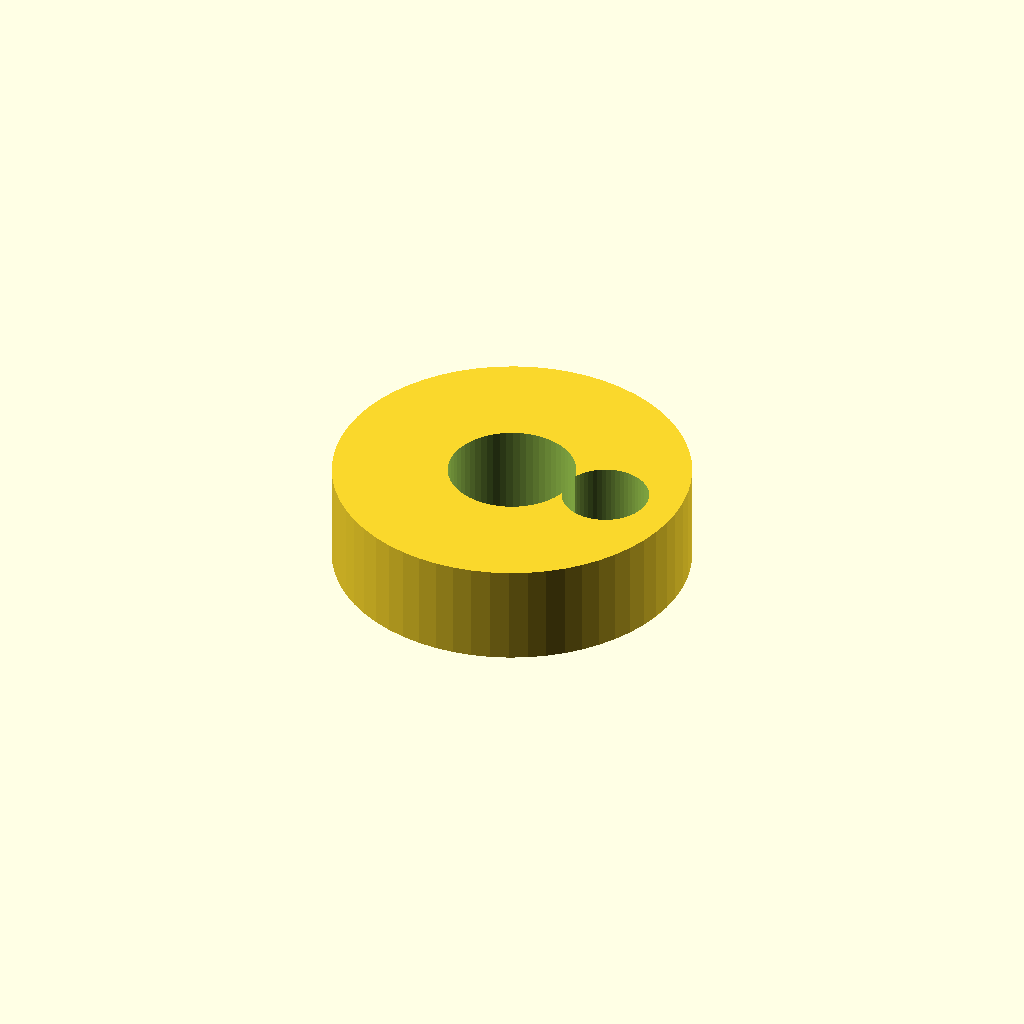
Cell 1: rendered with the file's own defaults.
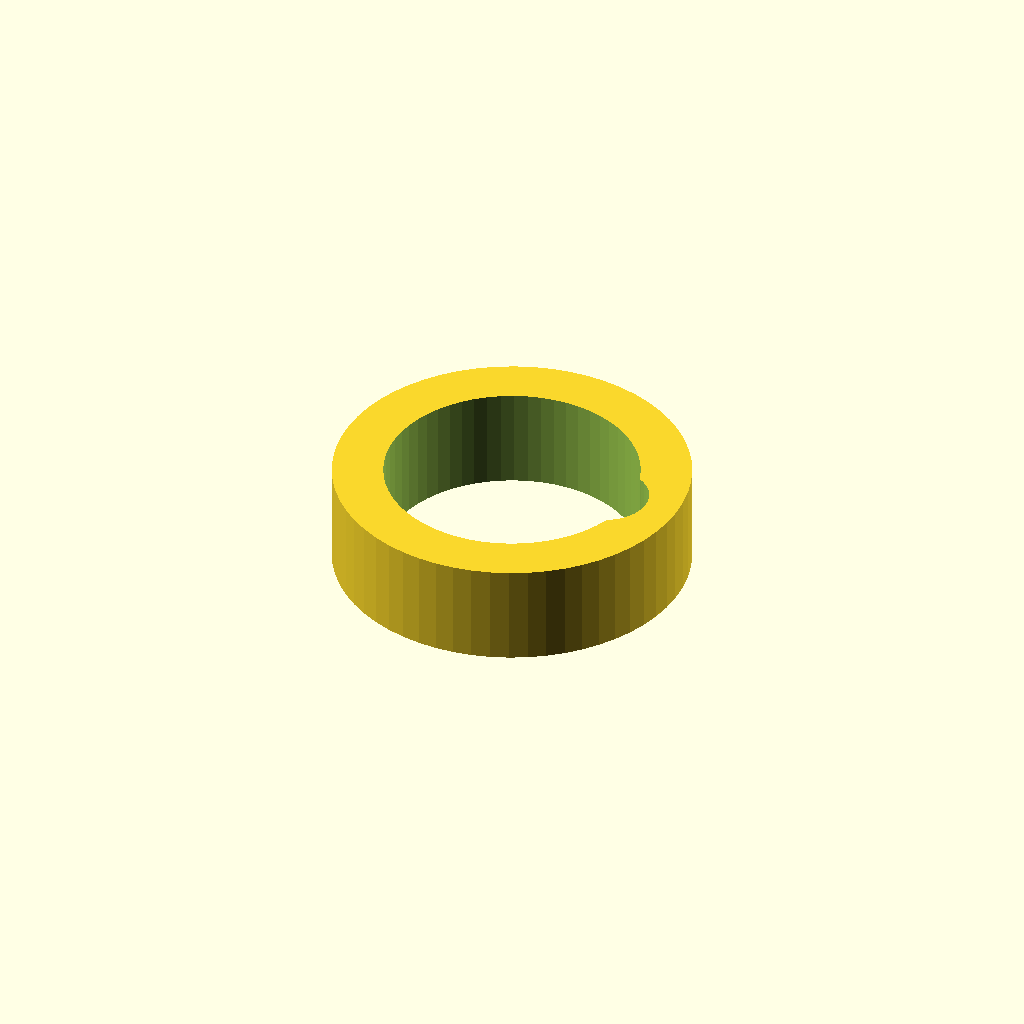
Cell 2: the same model with cable_d = 10.
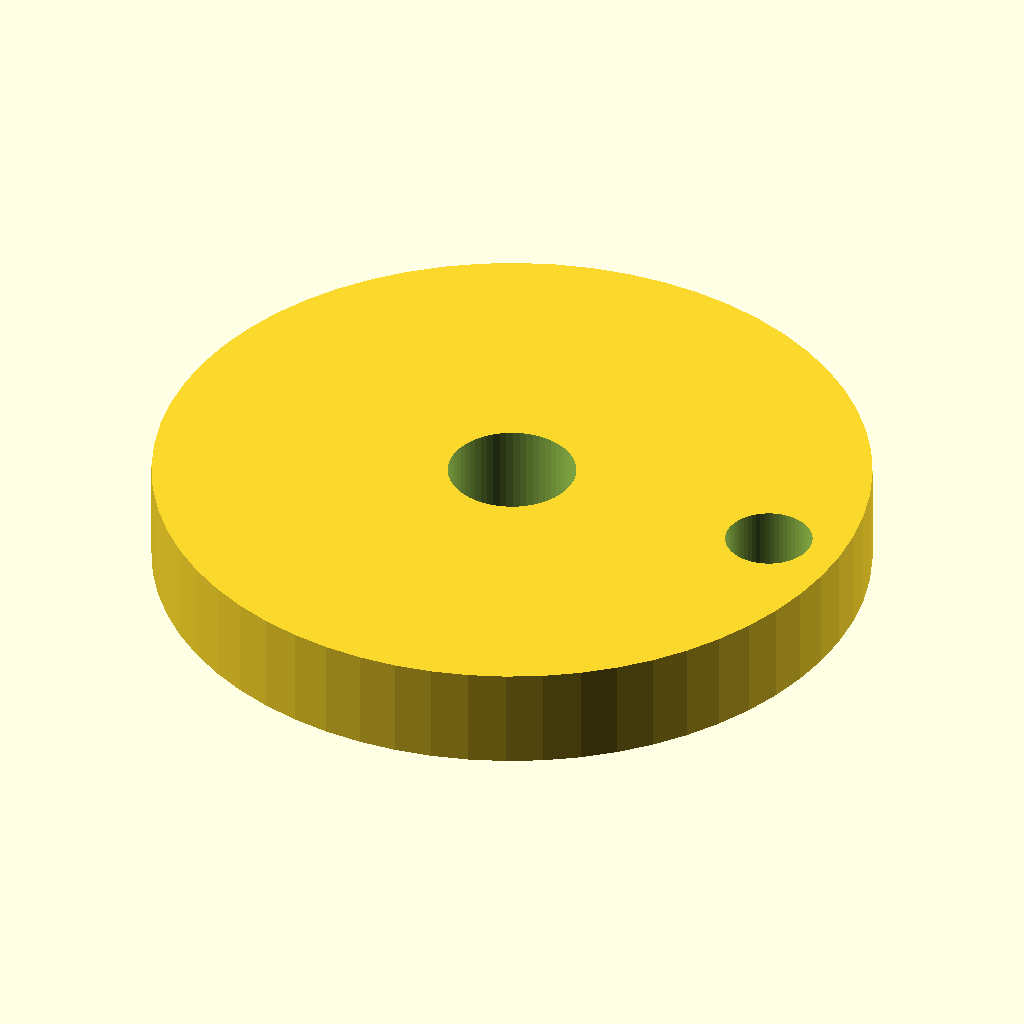
Cell 3 — outer_d set to 28, the other parameters unchanged.
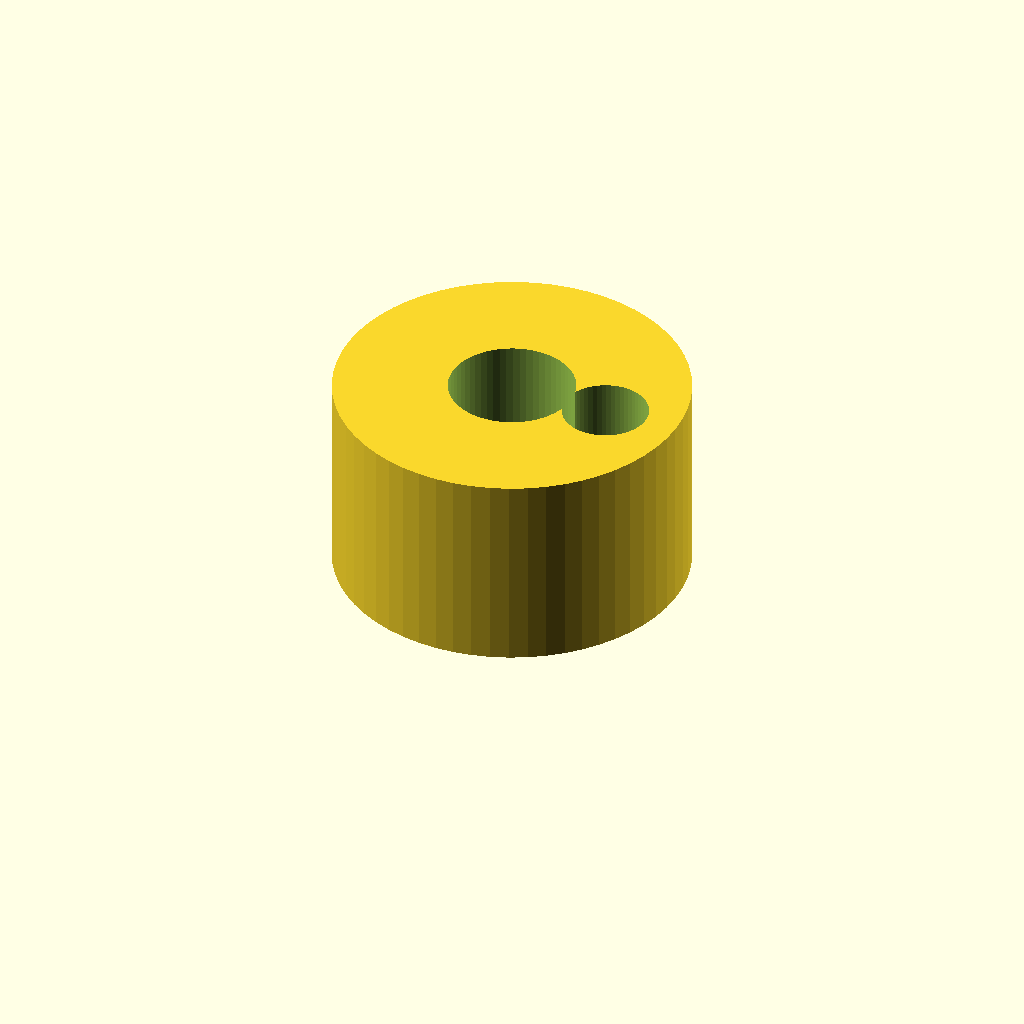
Cell 4: the same model with thickness = 8.
All cells are drawn from one camera (rotation 55°, 0°, 25°, orthographic, colour scheme Cornfield), so only the parameter changes between them.
Source of the model, optional_data/data/parts/part_0239.scad:
// Closed cable guide ring.
$fn = 60;
eps = 0.02;
cable_d = 5;
outer_d = 14;
thickness = 4;
difference() { cylinder(d=outer_d,h=thickness); translate([0,0,-eps]) cylinder(d=cable_d,h=thickness+2*eps); translate([outer_d/2-3,0,-eps]) cylinder(d=3.4,h=thickness+2*eps); }
Parameter table extracted from the source (name, type, default, range or options):
eps: number, default 0.02
cable_d: number, default 5
outer_d: number, default 14
thickness: number, default 4
